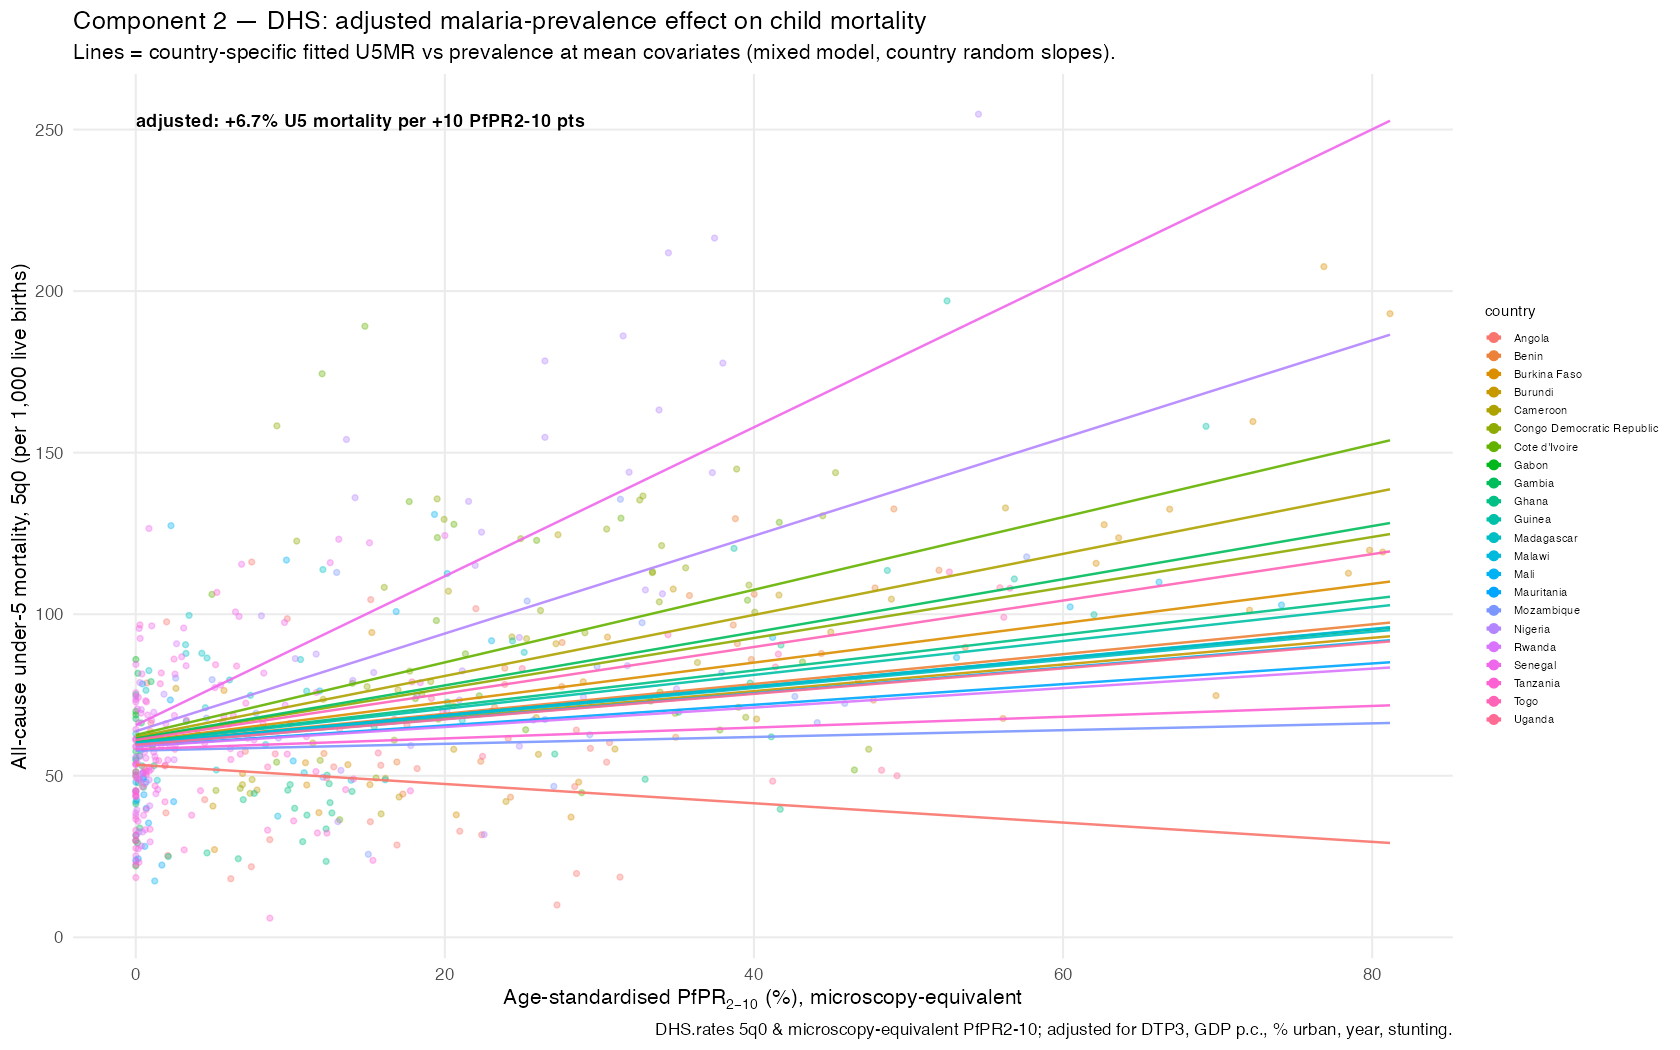

The table this chart was drawn from, first rows:
country, pct_change_per10
Senegal, 18.07
Nigeria, 14.14
Cote d'Ivoire, 11.71
Cameroon, 10.43
Gambia, 9.468
Congo Democratic Republic, 9.138
Togo, 8.604
Burkina Faso, 7.625
Ghana, 7.103
Guinea, 6.804
Benin, 6.165
Malawi, 5.989
Gabon, 5.97
Madagascar, 5.879
Burundi, 5.64
Mali, 5.485
Uganda, 5.437
Mauritania, 4.582
Rwanda, 4.357
Tanzania, 2.616
Mozambique, 1.716
Angola, -7.172
